Dataset: images (GitHub, AI-Green-Engineering/ringvorlesung-waelzlager). Classes: baseline, inner race fault, outer race fault.

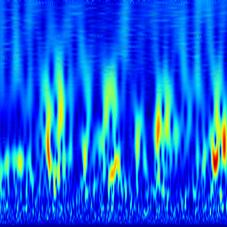
Label: outer race fault

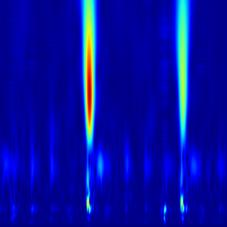
Label: inner race fault

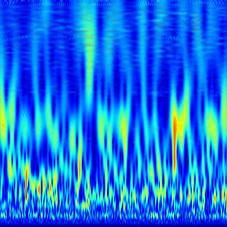
Label: baseline

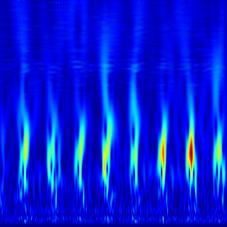
Label: outer race fault

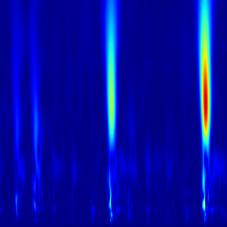
Label: inner race fault

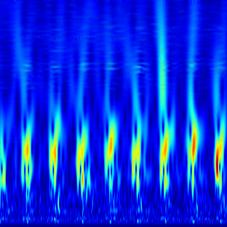
Label: outer race fault
